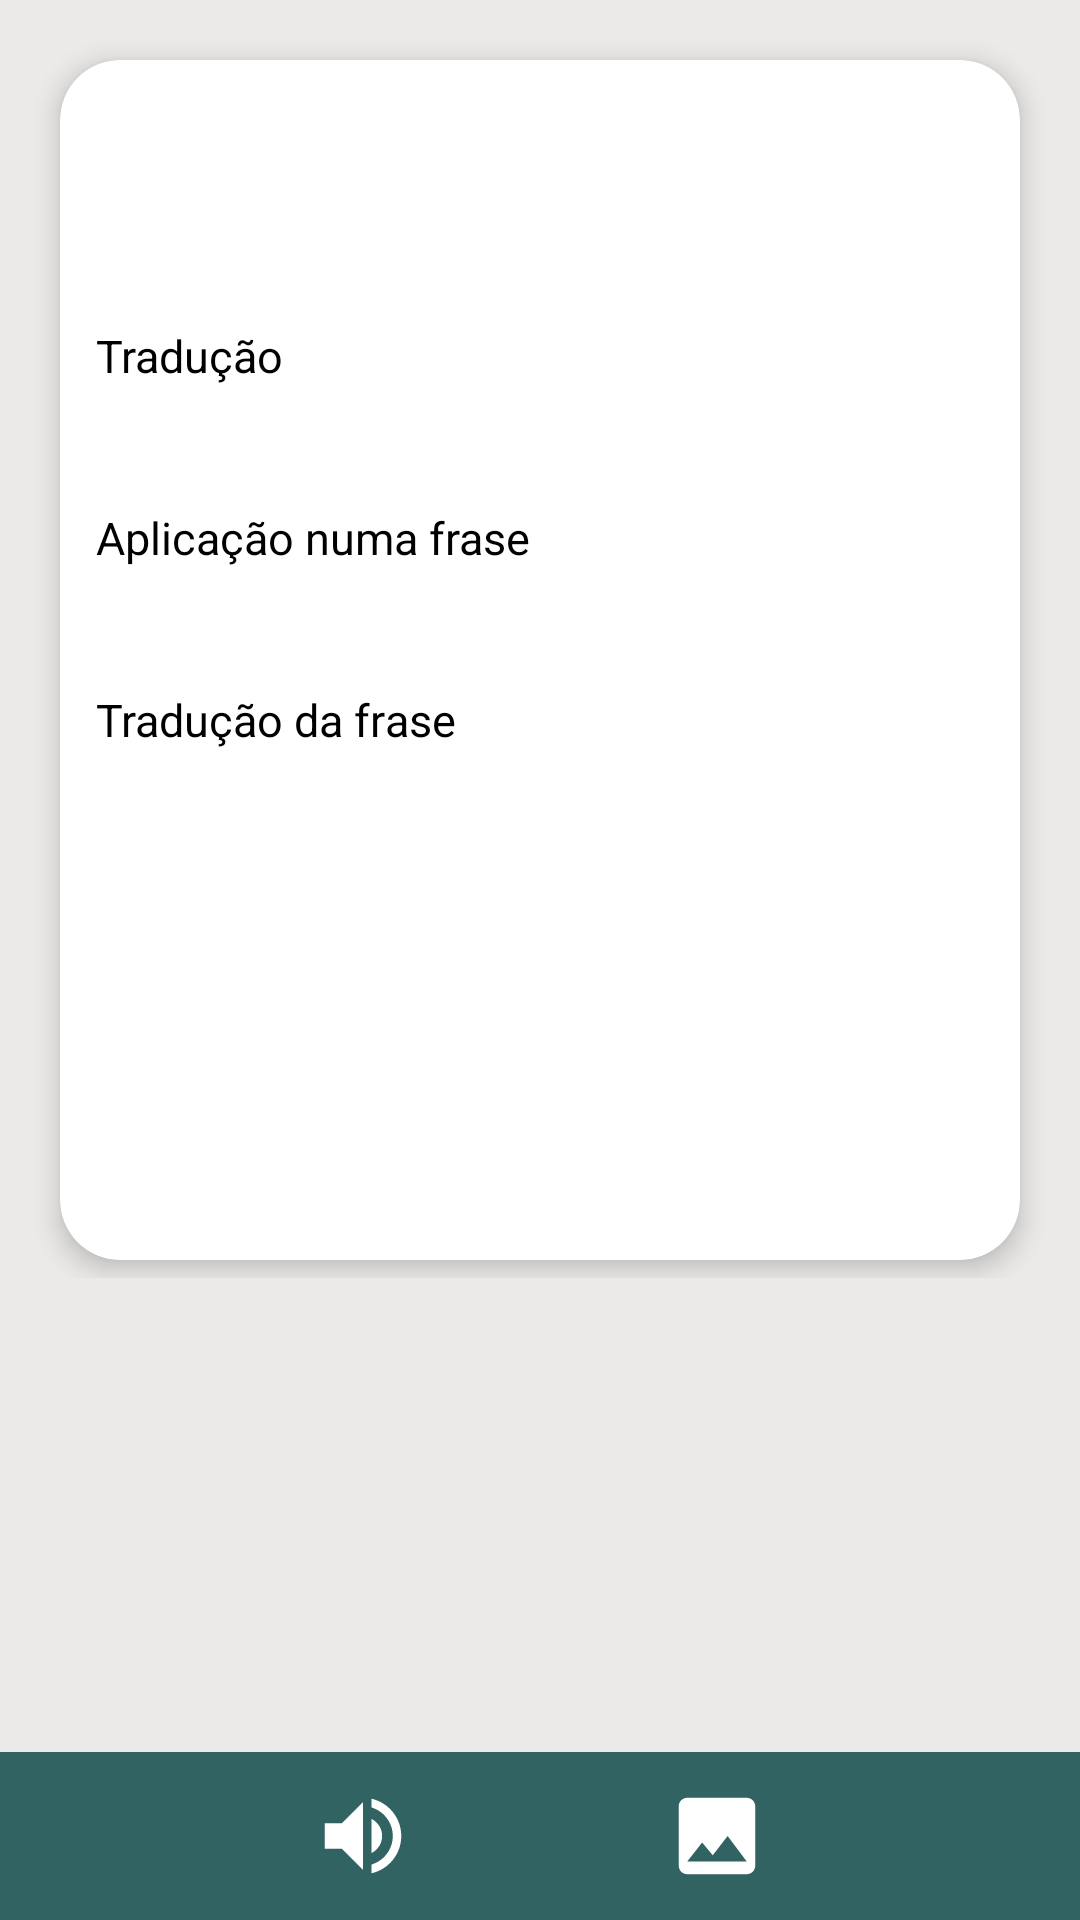

Android layout source for this screen:
<!-- AndroidManifest.xml: application theme AppTheme -->
<!-- res/layout/activity_detalhepalavra.xml -->
<?xml version="1.0" encoding="utf-8"?>
<LinearLayout xmlns:android="http://schemas.android.com/apk/res/android"
    android:orientation="vertical" android:layout_width="match_parent"
    android:layout_height="match_parent"
    android:background="#ebeae9"
    android:weightSum="1">

    <LinearLayout
        android:layout_width="match_parent"
        android:layout_height="426dp"
        android:orientation="vertical">

        <android.support.v7.widget.CardView xmlns:android="http://schemas.android.com/apk/res/android"
            xmlns:card_view="http://schemas.android.com/apk/res-auto"
            android:id="@+id/card_view"
            android:layout_width="match_parent"
            android:layout_height="400dp"
            android:layout_margin="20dp"
            android:clickable="true"
            card_view:cardBackgroundColor="#ffffff"
            card_view:cardCornerRadius="20dp"
            card_view:cardElevation="5dp">

            <LinearLayout
                android:layout_width="match_parent"
                android:layout_height="match_parent"
                android:orientation="vertical">

                <TextView
                    android:layout_width="wrap_content"
                    android:layout_height="wrap_content"
                    android:layout_gravity="center"
                    android:layout_marginTop="20dp"
                    android:id="@+id/textViewPalavra"
                    android:textSize="40dp"
                    android:textColor="#000"/>
                <TextView
                    android:layout_width="wrap_content"
                    android:layout_height="wrap_content"
                    android:text="Tradução"
                    android:layout_marginTop="15dp"
                    android:textSize="15sp"
                    android:layout_marginLeft="12dp"
                    android:textColor="#000"/>
                <TextView
                    android:layout_width="wrap_content"
                    android:layout_height="wrap_content"
                    android:id="@+id/textViewTraducaoPalavra"
                    android:layout_marginTop="10dp"
                    android:textSize="15sp"
                    android:layout_marginLeft="12dp"
                    android:textColor="@color/colorAccent"/>

                <TextView
                    android:layout_width="wrap_content"
                    android:layout_height="wrap_content"
                    android:text="Aplicação numa frase"
                    android:textSize="15sp"
                    android:layout_marginTop="10dp"
                    android:layout_marginLeft="12dp"
                    android:textColor="#000"/>

                <TextView
                    android:layout_width="wrap_content"
                    android:layout_height="wrap_content"
                    android:id="@+id/textViewAplicacaoFrase"
                    android:layout_marginTop="10dp"
                    android:textSize="15sp"
                    android:layout_marginLeft="12dp"
                    android:textColor="@color/colorAccent"/>
                <TextView
                    android:layout_width="wrap_content"
                    android:layout_height="wrap_content"
                    android:text="Tradução da frase"
                    android:layout_marginTop="10dp"
                    android:textSize="15sp"
                    android:layout_marginLeft="12dp"
                    android:textColor="#000"/>

                <TextView
                    android:layout_width="wrap_content"
                    android:layout_height="wrap_content"
                    android:id="@+id/textViewTraducaoFrase"
                    android:layout_marginTop="10dp"
                    android:textSize="15sp"
                    android:layout_marginLeft="12dp"
                    android:textColor="@color/colorAccent"/>


            </LinearLayout>

        </android.support.v7.widget.CardView>
    </LinearLayout>
    <LinearLayout
        android:layout_width="match_parent"
        android:layout_height="match_parent">
        <android.support.v7.widget.Toolbar
            android:id="@+id/toolbar3"
            android:layout_width="match_parent"
            android:layout_height="wrap_content"
            android:background="?attr/colorPrimary"
            android:minHeight="?attr/actionBarSize"
            android:theme="?attr/actionBarTheme"
            android:layout_gravity="bottom">
            <ImageButton
                android:id="@+id/imageButton_audio"
                android:layout_width="wrap_content"
                android:layout_height="wrap_content"
                android:src="@drawable/ic_volume_up_black_24dp"
                android:background="@android:color/transparent"
                android:layout_margin="5dp"
                android:foreground="?android:attr/selectableItemBackground"
                android:elevation="3dp"
                android:layout_gravity="center"/>
            <ImageButton
                android:id="@+id/imageButton_imagem"
                android:layout_width="wrap_content"
                android:layout_height="wrap_content"
                android:src="@drawable/ic_image_black_24dp"
                android:layout_marginLeft="90dp"
                android:foreground="?android:attr/selectableItemBackground"
                android:background="@android:color/transparent"
                android:layout_gravity="center"/>

        </android.support.v7.widget.Toolbar>
    </LinearLayout>

</LinearLayout>
<!-- resources referenced by this layout -->
<resources>
  <color name="colorAccent">#53a6a6</color>
      326363
  <!-- drawable ic_image_black_24dp (drawable) -->
  <vector xmlns:android="http://schemas.android.com/apk/res/android"
          android:width="34dp"
          android:height="34dp"
          android:viewportWidth="24.0"
          android:viewportHeight="24.0">
      <path
          android:fillColor="#ffffff"
          android:pathData="M21,19V5c0,-1.1 -0.9,-2 -2,-2H5c-1.1,0 -2,0.9 -2,2v14c0,1.1 0.9,2 2,2h14c1.1,0 2,-0.9 2,-2zM8.5,13.5l2.5,3.01L14.5,12l4.5,6H5l3.5,-4.5z"/>
  </vector>
  <!-- drawable ic_volume_up_black_24dp (drawable) -->
  <vector xmlns:android="http://schemas.android.com/apk/res/android"
          android:width="34dp"
          android:height="34dp"
          android:viewportWidth="24.0"
          android:viewportHeight="24.0">
      <path
          android:fillColor="#ffffff"
          android:pathData="M3,9v6h4l5,5L12,4L7,9L3,9zM16.5,12c0,-1.77 -1.02,-3.29 -2.5,-4.03v8.05c1.48,-0.73 2.5,-2.25 2.5,-4.02zM14,3.23v2.06c2.89,0.86 5,3.54 5,6.71s-2.11,5.85 -5,6.71v2.06c4.01,-0.91 7,-4.49 7,-8.77s-2.99,-7.86 -7,-8.77z"/>
  </vector>
  <style name="AppTheme" parent="Theme.AppCompat.Light.DarkActionBar">
          
          <item name="colorPrimary">@color/colorPrimary</item>
          <item name="colorPrimaryDark">@color/colorPrimaryDark</item>
          <item name="colorAccent">@color/colorAccent</item>
      </style>
  <color name="colorPrimary">#326363</color>
  <color name="colorPrimaryDark">#408080</color>
</resources>
